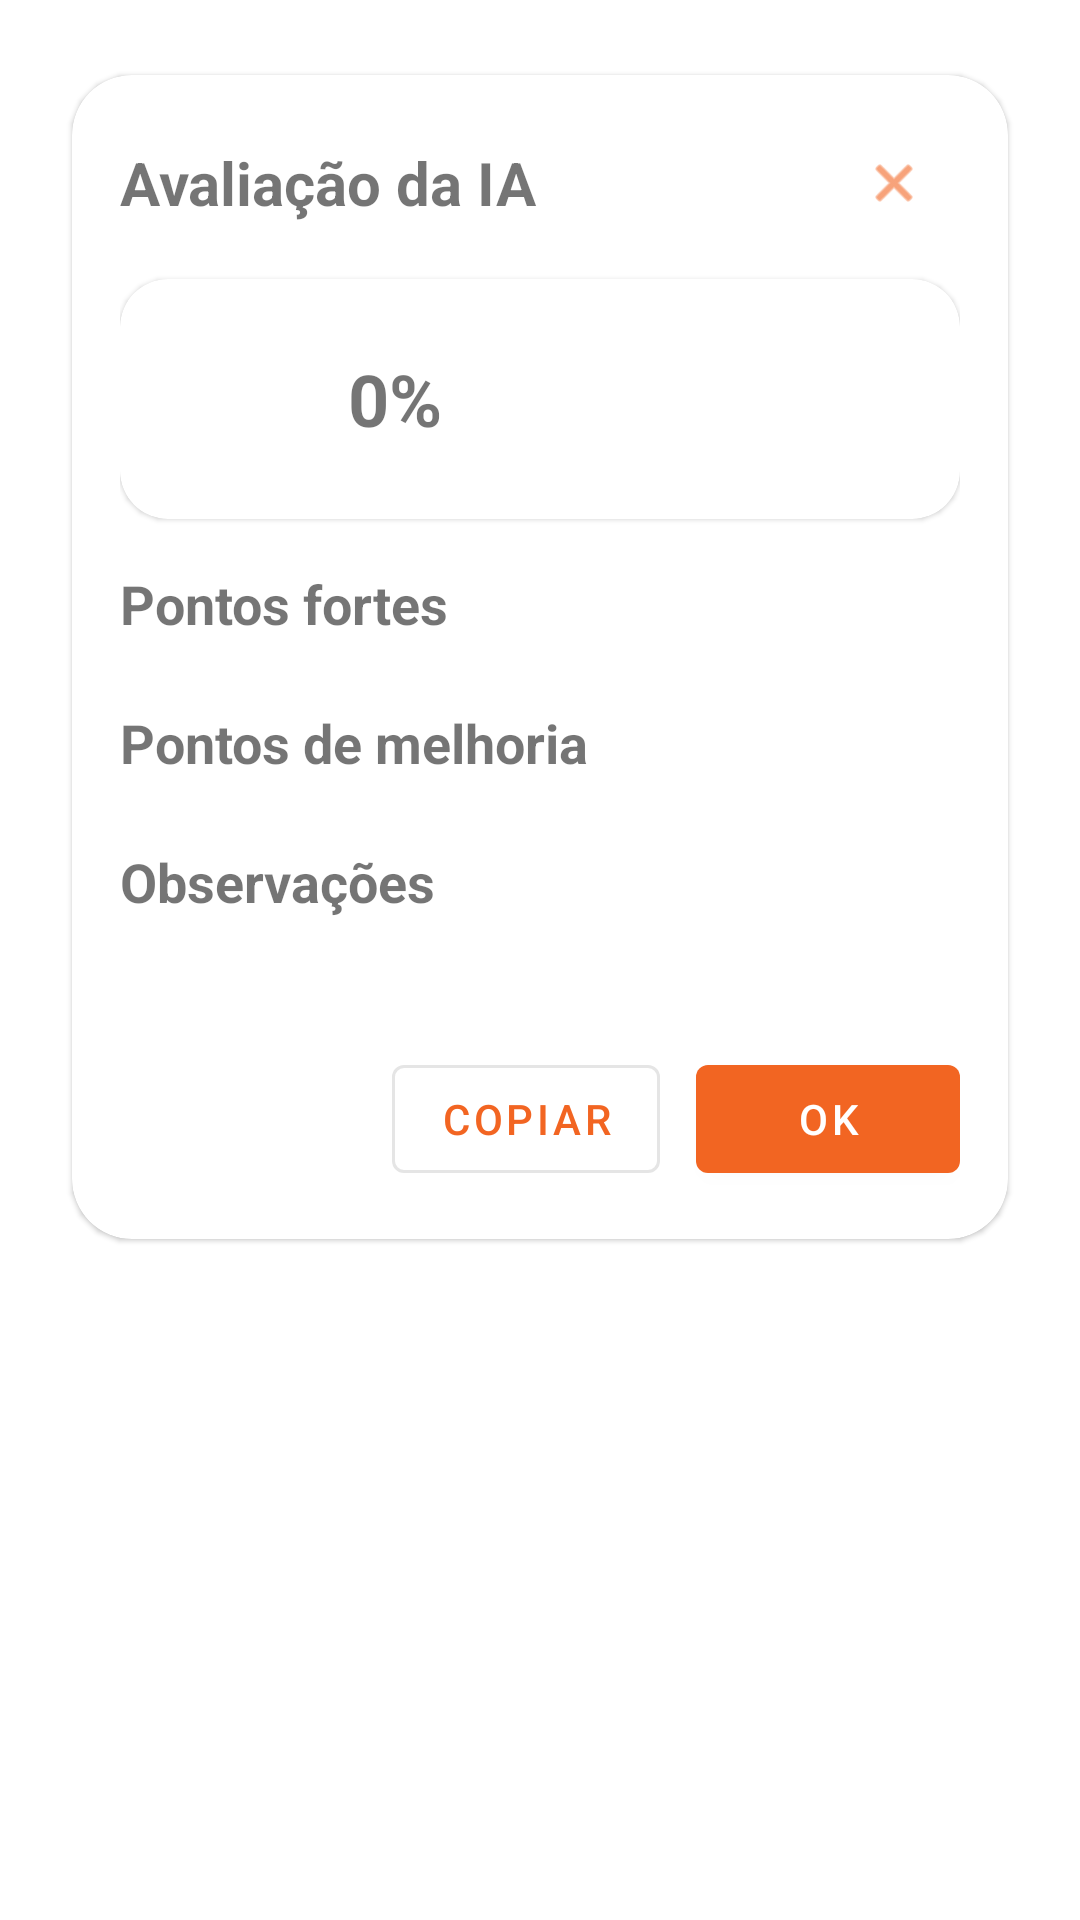

The Android layout XML behind this screen, and the referenced resources:
<!-- AndroidManifest.xml: application theme Theme.Softwarelearning -->
<!-- res/layout/dialog_ai_feedback.xml -->
<?xml version="1.0" encoding="utf-8"?>
<LinearLayout xmlns:android="http://schemas.android.com/apk/res/android"
    xmlns:app="http://schemas.android.com/apk/res-auto"
    android:layout_width="match_parent"
    android:layout_height="wrap_content"
    android:padding="0dp">

    <com.google.android.material.card.MaterialCardView
        android:layout_width="match_parent"
        android:layout_height="wrap_content"
        android:layout_margin="16dp"
        app:cardUseCompatPadding="true"
        app:cardCornerRadius="20dp"
        app:cardPreventCornerOverlap="true"
        app:strokeWidth="0dp">

        <LinearLayout
            android:layout_width="match_parent"
            android:layout_height="wrap_content"
            android:orientation="vertical"
            android:padding="16dp">

            
            <LinearLayout
                android:layout_width="match_parent"
                android:layout_height="wrap_content"
                android:gravity="center_vertical"
                android:orientation="horizontal">

                <TextView
                    android:id="@+id/tvTitle"
                    android:layout_width="0dp"
                    android:layout_height="wrap_content"
                    android:layout_weight="1"
                    android:text="Avaliação da IA"
                    android:textSize="20sp"
                    android:textStyle="bold" />

                <com.google.android.material.button.MaterialButton
                    android:id="@+id/btnClose"
                    android:layout_width="40dp"
                    android:layout_height="40dp"
                    android:minWidth="0dp"
                    android:minHeight="0dp"
                    android:insetLeft="0dp"
                    android:insetRight="0dp"
                    android:insetTop="0dp"
                    android:insetBottom="0dp"
                    android:padding="0dp"
                    app:icon="@android:drawable/ic_menu_close_clear_cancel"
                    app:iconGravity="textStart"
                    app:iconSize="20dp"
                    style="@style/Widget.MaterialComponents.Button.TextButton" />
            </LinearLayout>

            
            <com.google.android.material.card.MaterialCardView
                android:layout_width="match_parent"
                android:layout_height="wrap_content"
                android:layout_marginTop="12dp"
                app:cardCornerRadius="16dp"
                app:strokeWidth="0dp">

                <LinearLayout
                    android:layout_width="match_parent"
                    android:layout_height="wrap_content"
                    android:orientation="horizontal"
                    android:padding="16dp"
                    android:gravity="center_vertical">

                    <com.google.android.material.progressindicator.CircularProgressIndicator
                        android:id="@+id/cpiScore"
                        android:layout_width="48dp"
                        android:layout_height="48dp"
                        android:indeterminate="false"
                        app:trackThickness="6dp" />

                    <TextView
                        android:id="@+id/tvScore"
                        android:layout_width="wrap_content"
                        android:layout_height="wrap_content"
                        android:layout_marginStart="12dp"
                        android:text="0%"
                        android:textSize="24sp"
                        android:textStyle="bold" />
                </LinearLayout>
            </com.google.android.material.card.MaterialCardView>

            
            <TextView
                android:layout_width="match_parent"
                android:layout_height="wrap_content"
                android:layout_marginTop="16dp"
                android:text="Pontos fortes"
                android:textStyle="bold"
                android:textSize="18sp" />

            <LinearLayout
                android:id="@+id/containerStrengths"
                android:layout_width="match_parent"
                android:layout_height="wrap_content"
                android:orientation="vertical"
                android:layout_marginTop="6dp" />

            
            <TextView
                android:layout_width="match_parent"
                android:layout_height="wrap_content"
                android:layout_marginTop="16dp"
                android:text="Pontos de melhoria"
                android:textStyle="bold"
                android:textSize="18sp" />

            <LinearLayout
                android:id="@+id/containerImprovements"
                android:layout_width="match_parent"
                android:layout_height="wrap_content"
                android:orientation="vertical"
                android:layout_marginTop="6dp" />

            
            <TextView
                android:layout_width="match_parent"
                android:layout_height="wrap_content"
                android:layout_marginTop="16dp"
                android:text="Observações"
                android:textStyle="bold"
                android:textSize="18sp" />

            <TextView
                android:id="@+id/tvObservations"
                android:layout_width="match_parent"
                android:layout_height="wrap_content"
                android:layout_marginTop="6dp"
                android:textSize="14sp" />

            
            <LinearLayout
                android:layout_width="match_parent"
                android:layout_height="wrap_content"
                android:orientation="horizontal"
                android:gravity="end"
                android:layout_marginTop="18dp">

                <com.google.android.material.button.MaterialButton
                    android:id="@+id/btnCopy"
                    style="@style/Widget.MaterialComponents.Button.OutlinedButton"
                    android:layout_width="wrap_content"
                    android:layout_height="wrap_content"
                    android:text="Copiar" />

                <com.google.android.material.button.MaterialButton
                    android:id="@+id/btnOk"
                    style="@style/Widget.MaterialComponents.Button"
                    android:layout_width="wrap_content"
                    android:layout_height="wrap_content"
                    android:text="OK"
                    android:layout_marginStart="12dp" />
            </LinearLayout>

        </LinearLayout>
    </com.google.android.material.card.MaterialCardView>
</LinearLayout>
<!-- resources referenced by this layout -->
<resources>
  <style name="Theme.Softwarelearning" parent="Theme.MaterialComponents.DayNight.NoActionBar">
          
          <item name="windowActionBar">false</item>
          <item name="windowNoTitle">true</item>
  
          
          <item name="colorPrimary">@color/fox_orange</item>
          <item name="colorPrimaryVariant">@color/fox_dark_orange</item>
          <item name="colorOnPrimary">@color/fox_white</item>
  
          
          <item name="colorSecondary">@color/accent_blue</item>
          <item name="colorSecondaryVariant">@color/accent_cyan</item>
          <item name="colorOnSecondary">@color/fox_dark</item>
  
          
          <item name="android:colorBackground">@color/fox_white</item>
          <item name="colorSurface">@color/fox_white</item>
          <item name="colorOnSurface">@color/fox_dark</item>
  
          
          <item name="android:statusBarColor">?attr/colorPrimaryVariant</item>
  
          
          <item name="android:textColorHint">@color/hint_color</item>
      </style>
  <color name="fox_orange">#F26522</color>
  <color name="fox_dark_orange">#D8471F</color>
  <color name="fox_white">#FFFFFF</color>
  <color name="accent_blue">#3DAAFF</color>
  <color name="accent_cyan">#00D4FF</color>
  <color name="fox_dark">#2C2C2C</color>
  <color name="hint_color">#F26522</color>
</resources>
